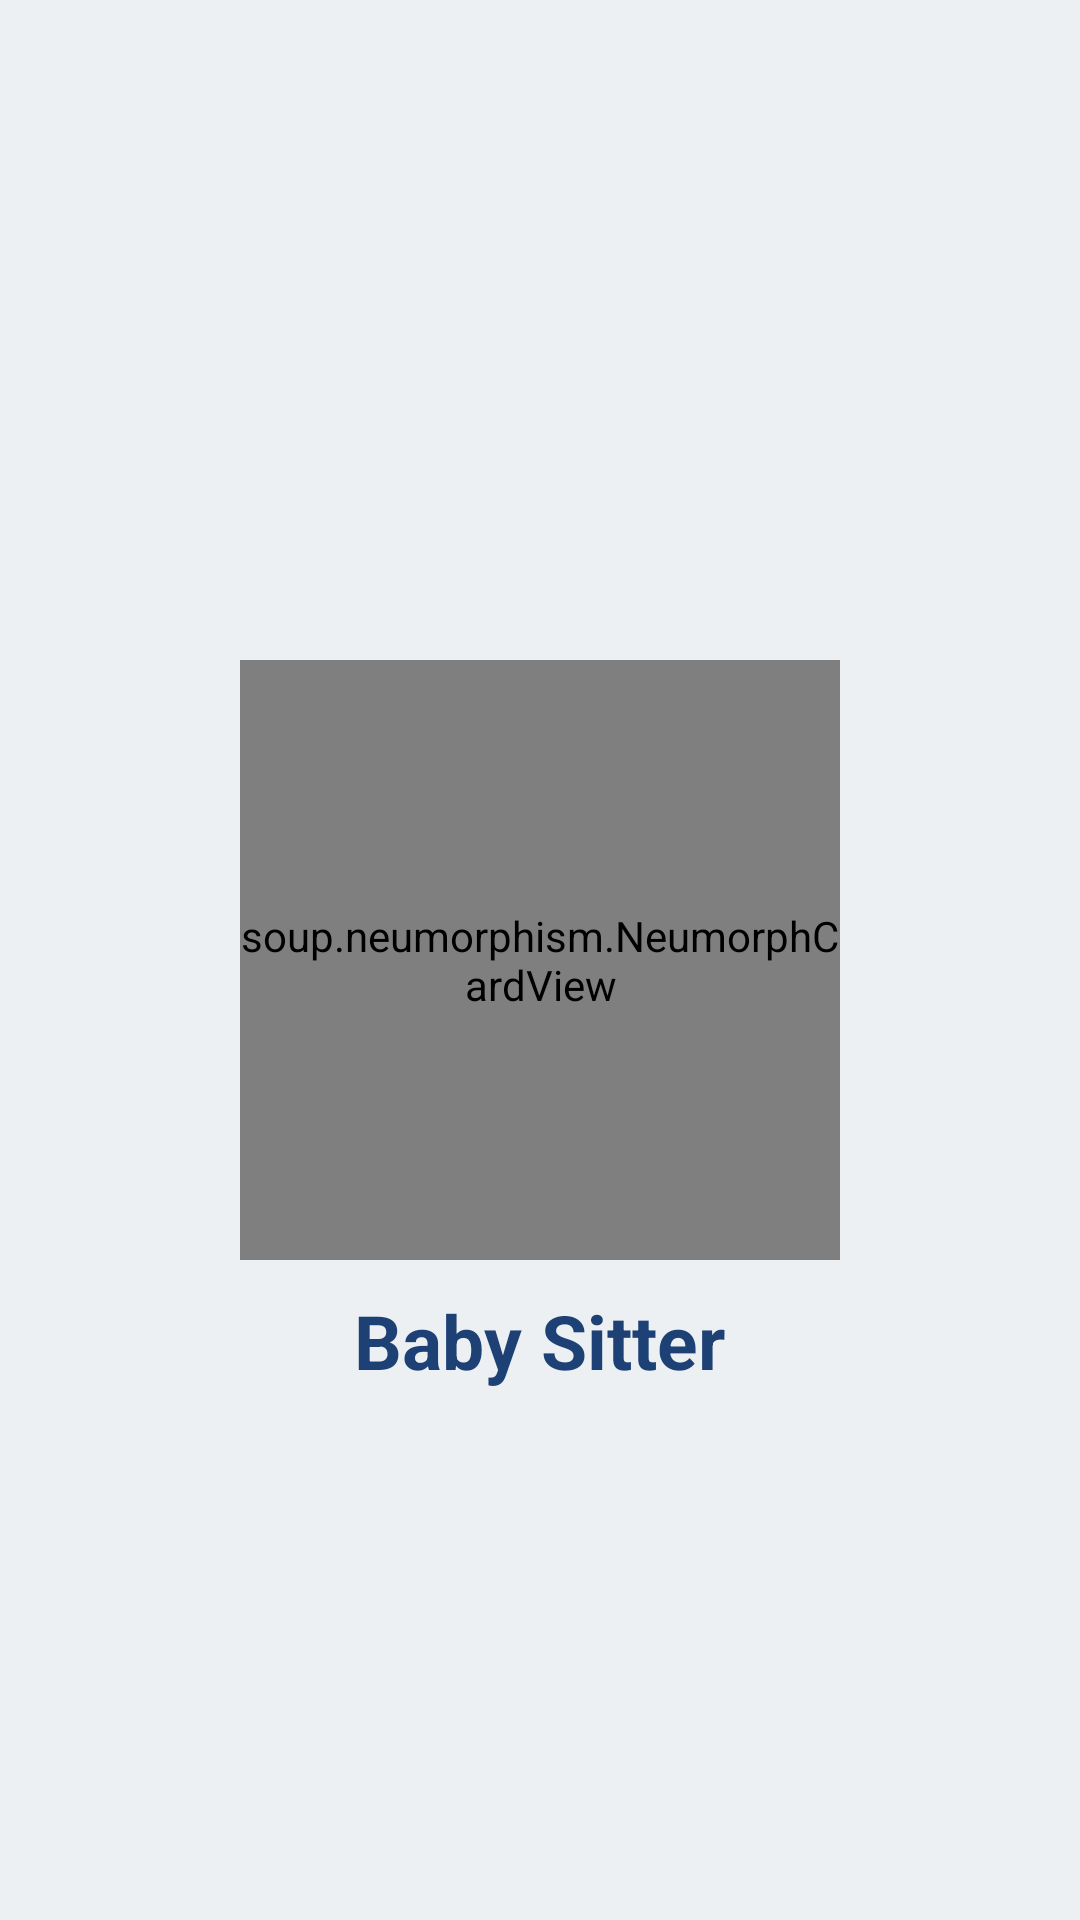

This screen was rendered from an Android layout file. Write that file and the resources it references.
<!-- AndroidManifest.xml: application theme Theme.BabySiting -->
<!-- res/layout/activity_splash.xml -->
<?xml version="1.0" encoding="utf-8"?>
<RelativeLayout xmlns:android="http://schemas.android.com/apk/res/android"
    xmlns:app="http://schemas.android.com/apk/res-auto"
    xmlns:tools="http://schemas.android.com/tools"
    android:layout_width="match_parent"
    android:layout_height="match_parent"
    tools:context=".SplashActivity"
    android:background="@color/background_color">

    <soup.neumorphism.NeumorphCardView
        android:id="@+id/imgCard"
        android:layout_centerInParent="true"
        android:layout_width="200dp"
        android:layout_height="200dp"
        app:neumorph_shapeType="basin">
        <RelativeLayout
            android:layout_width="match_parent"
            android:layout_height="match_parent">
            <ImageView
                android:layout_width="150dp"
                android:layout_height="150dp"
                android:src="@drawable/icon"
                android:layout_centerInParent="true"
                />
        </RelativeLayout>

    </soup.neumorphism.NeumorphCardView>

    <TextView
        android:layout_centerHorizontal="true"
        android:layout_below="@id/imgCard"
        android:layout_width="wrap_content"
        android:text="Baby Sitter"
        android:textStyle="bold"
        android:layout_height="wrap_content"
        android:textSize="25sp"
        android:textColor="@color/text_color"
        android:layout_marginTop="10dp"
        android:layout_gravity="center" />


</RelativeLayout>
<!-- resources referenced by this layout -->
<resources>
  <color name="background_color">#ecf0f3</color>
  <color name="text_color">#1E4175</color>
  <style name="Theme.BabySiting" parent="Theme.MaterialComponents.DayNight.NoActionBar">
          
          <item name="colorPrimary">@color/purple_500</item>
          <item name="colorPrimaryVariant">@color/purple_700</item>
          <item name="colorOnPrimary">@color/white</item>
          
          <item name="colorSecondary">@color/teal_200</item>
          <item name="colorSecondaryVariant">@color/teal_700</item>
          <item name="colorOnSecondary">@color/black</item>
          
          <item name="android:statusBarColor" tools:targetApi="l">@color/background_color</item>
          
          <item name="android:windowLightStatusBar" tools:targetApi="m">true</item>
      </style>
  <color name="purple_500">#FF6200EE</color>
  <color name="purple_700">#FF3700B3</color>
  <color name="white">#FFFFFFFF</color>
  <color name="teal_200">#FF03DAC5</color>
  <color name="teal_700">#FF018786</color>
  <color name="black">#FF000000</color>
</resources>
